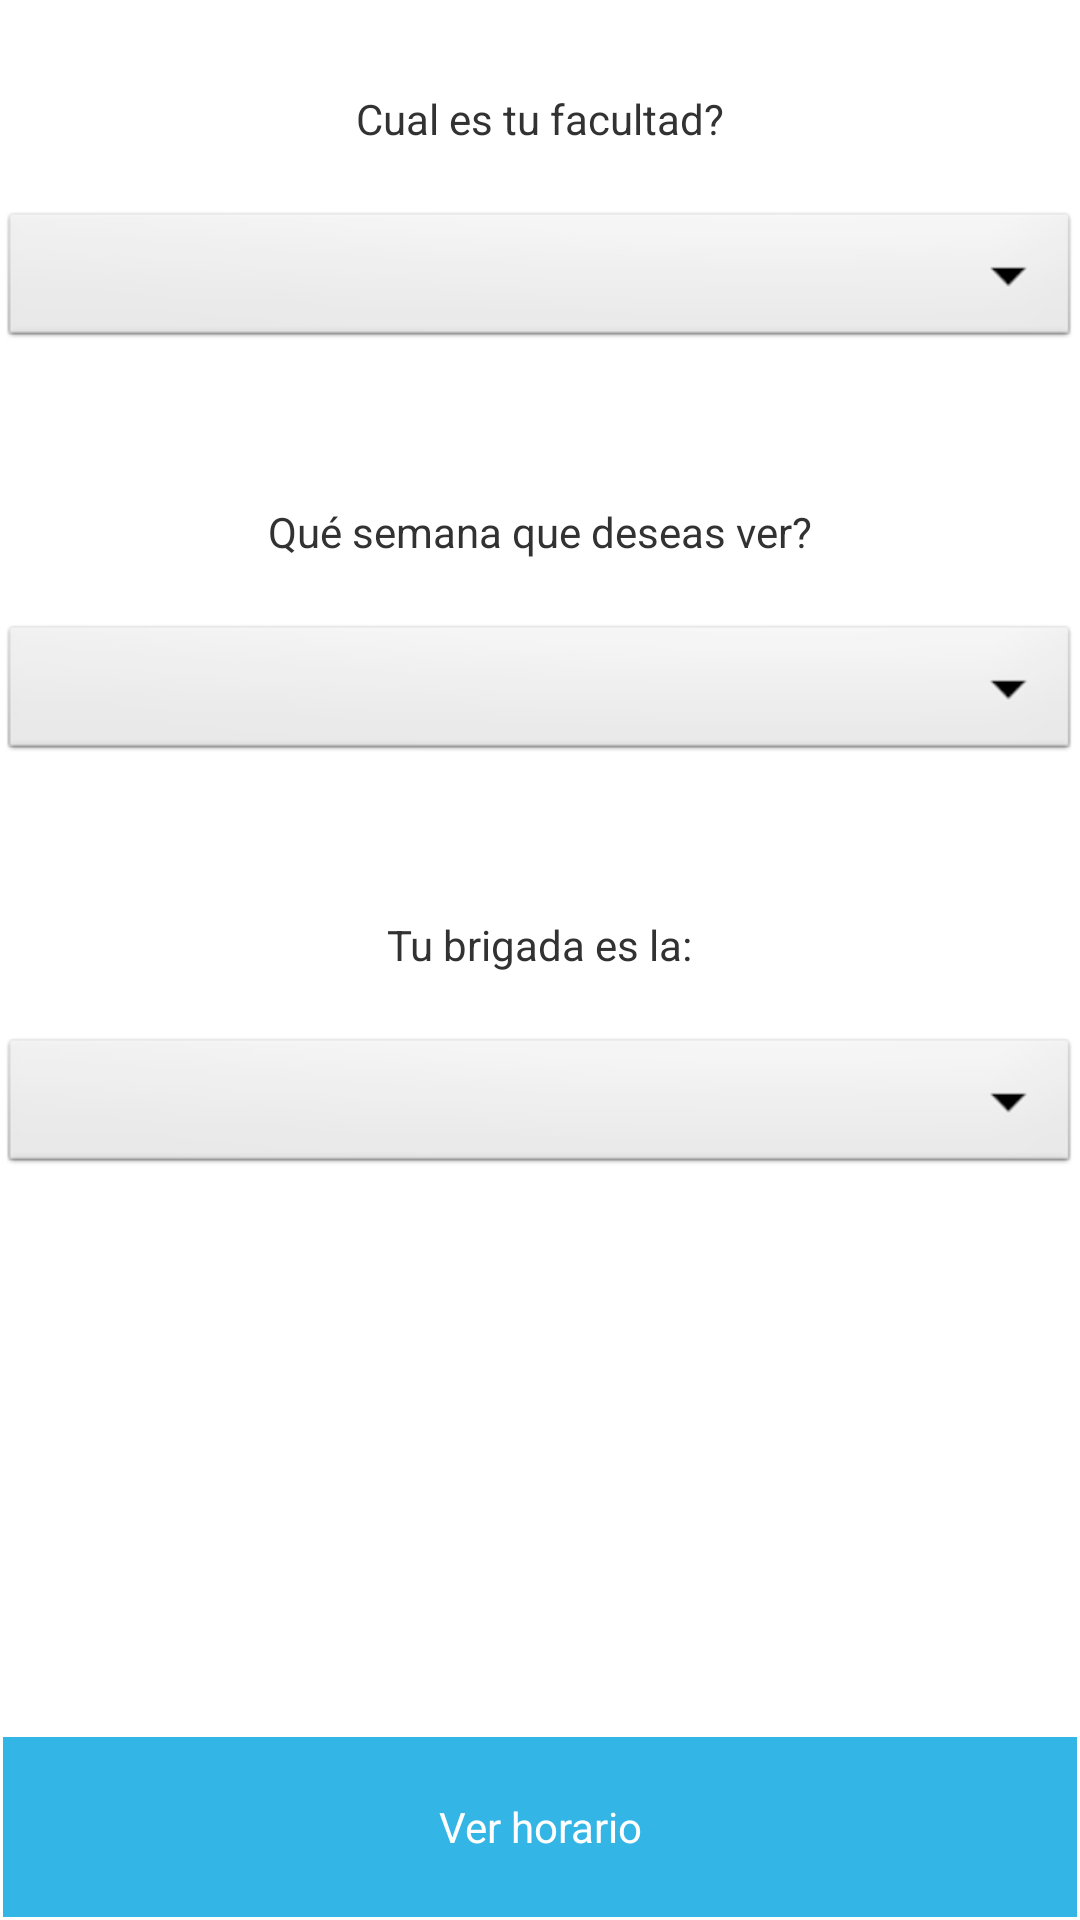

Reconstruct the res/layout file that produces this screen, plus the resources it refers to.
<!-- AndroidManifest.xml: application theme AppTheme -->
<!-- res/layout/activity_principal.xml -->
<LinearLayout xmlns:android="http://schemas.android.com/apk/res/android"
    xmlns:tools="http://schemas.android.com/tools"
    android:layout_width="fill_parent"
    android:layout_height="fill_parent"
    android:orientation="vertical"
    tools:context=".VistaPrincipalActivity" >

    <ScrollView
        android:id="@+id/scrollPrincipal"
        android:layout_width="fill_parent"
        android:layout_height="fill_parent"
        android:layout_weight="6" >

        <RelativeLayout
            android:id="@+id/relativeInner"
            android:layout_width="fill_parent"
            android:layout_height="wrap_content" >

            <TextView
                android:id="@+id/section_label"
                android:layout_width="wrap_content"
                android:layout_height="wrap_content"
                android:layout_centerHorizontal="true"
                android:layout_marginTop="30dp"
                android:text="@string/textoFacultad" />

            <Spinner
                android:id="@+id/spinnerFacultades"
                android:layout_width="fill_parent"
                android:layout_height="wrap_content"
                android:layout_below="@+id/section_label"
                android:layout_marginTop="20dp" />

            <TextView
                android:id="@+id/textViewSemana"
                android:layout_width="wrap_content"
                android:layout_height="wrap_content"
                android:layout_below="@+id/spinnerFacultades"
                android:layout_centerHorizontal="true"
                android:layout_marginTop="50dp"
                android:text="@string/textoSemana" />

            <Spinner
                android:id="@+id/spinnerSemanas"
                android:layout_width="fill_parent"
                android:layout_height="wrap_content"
                android:layout_below="@+id/textViewSemana"
                android:layout_marginTop="20dp" />

            <TextView
                android:id="@+id/textViewBrigada"
                android:layout_width="wrap_content"
                android:layout_height="wrap_content"
                android:layout_below="@+id/spinnerSemanas"
                android:layout_centerHorizontal="true"
                android:layout_marginTop="50dp"
                android:text="@string/textoBrigada" />

            <Spinner
                android:id="@+id/spinnerBrigadas"
                android:layout_width="fill_parent"
                android:layout_height="wrap_content"
                android:layout_below="@+id/textViewBrigada"
                android:layout_marginTop="20dp" />
        </RelativeLayout>
    </ScrollView>

    <LinearLayout
        android:layout_width="fill_parent"
        android:layout_height="wrap_content"
        android:layout_marginTop="10dp"
        android:layout_weight="0"
        android:orientation="vertical" >

        <TextView
            android:id="@+id/textViewProgress"
            android:layout_width="fill_parent"
            android:layout_height="wrap_content"
            android:visibility="invisible" />

        <Button
            android:id="@+id/btnVerDescargarHorario"
            android:layout_width="fill_parent"
            android:layout_height="60dp"
            android:layout_margin="1dp"
            android:background="#33b5e5"
            android:text="@string/ver_horario"
            android:textColor="#fff" />
    </LinearLayout>

</LinearLayout>
<!-- resources referenced by this layout -->
<resources>
  <string name="textoBrigada">Tu brigada es la:</string>
  <string name="textoFacultad">Cual es tu facultad?</string>
  <string name="textoSemana">Qué semana que deseas ver?</string>
  <string name="ver_horario">Ver horario</string>
  <style name="AppTheme" parent="AppBaseTheme">
          
      </style>
  <style name="AppBaseTheme" parent="android:Theme.Light">
          
      </style>
</resources>
